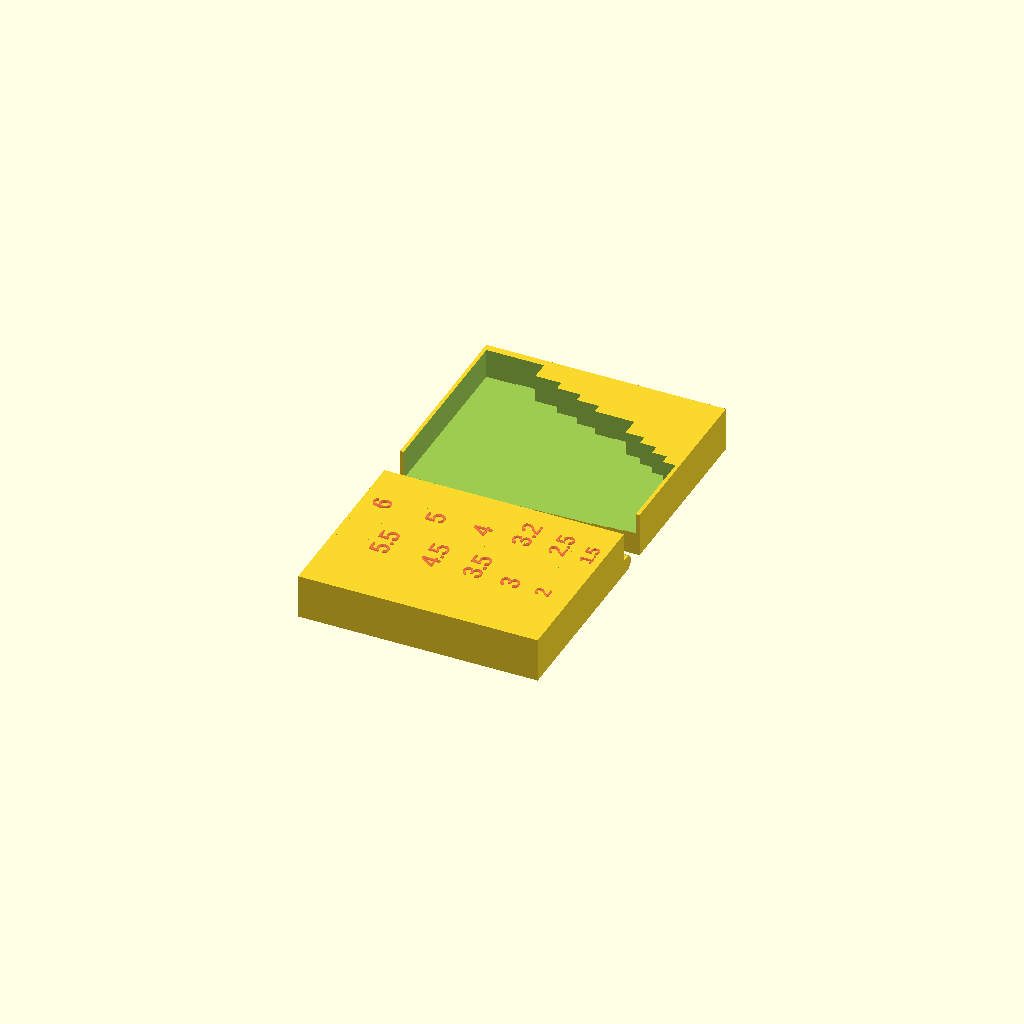
Cell 1 — every parameter at its default value.
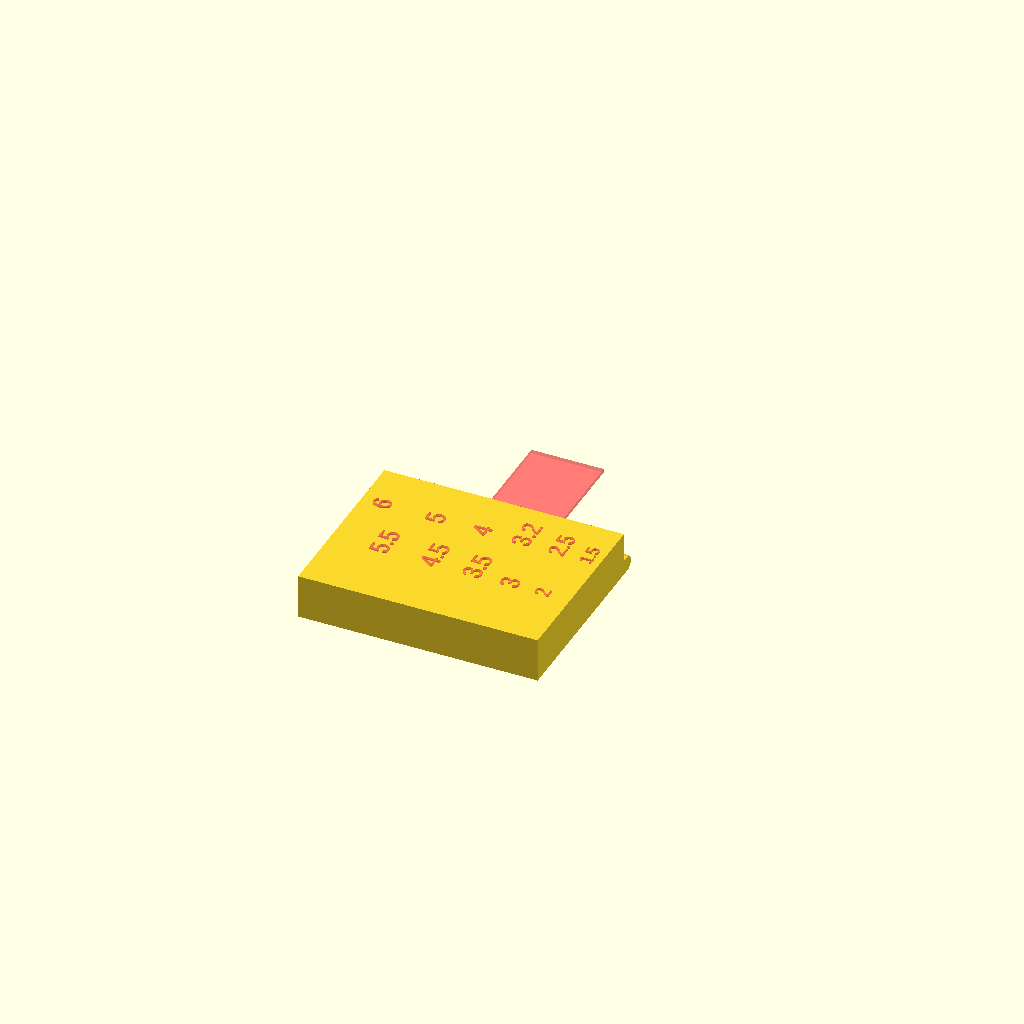
Cell 2 — mode set to 1, the other parameters unchanged.
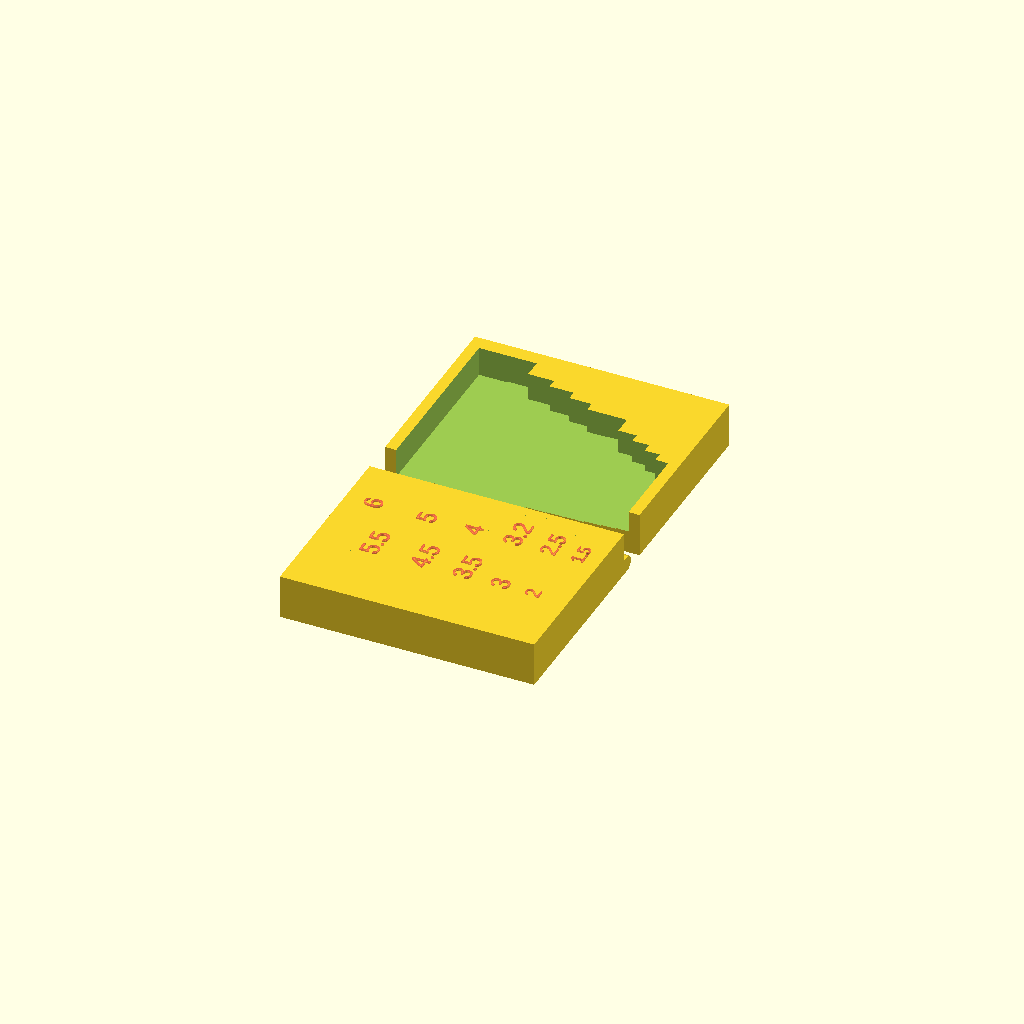
Cell 3: the same model with side = 4.
One fixed orthographic camera (rotation 55°, 0°, 25°; colour scheme Cornfield) for every cell.
OpenSCAD source file inputs/thingiverse/files/thing-3654882/files/drill-bits-case-w-spring-v1.2.scad:
//Holes for drill bits. Format: [diameter1, length1],[diameter2, length2],... Use bigger length then bits really have
drills = [
			[1.5, 50 ],
			[2,   55 ],
			[2.5, 60 ],
			[3,   65],
			[3.2, 75],
			[3.5, 75],
			[4,   80],
			[4.5, 85],
			[5,   90],
			[5.5, 100],
			[6,   100],
];
//blade width
blade = 19;//[9:9mm,18:18mm,19:19mm,25:25mm]
//Text height: positive - humps, negative - hollows, 0 - no text
textHeight = 0.4;
mode = 0; //[0:Both parts, 1:Part 1, 2:Part 2, 3:Preview, 4:Text Only]

/*[Advanced]*/
side = 2;
wall = 2;
top = 1.5;
hingeR = 2;
hingeHoleD = 1;
gap = 0.5;
minfont = 3;
maxfont = 5;
holesShape = 1; //[0:Square, 1:Round]

/*[Hidden]*/
//dont edit this, dude
springThin = 1;
n = len(drills);
bot = 2*hingeR;;
width = sumw()+(n-1)*wall+side*2;
springWidth = blade+0.5;
hingeW = (width-springWidth)/2;
maxD = maxDia();
partLen = (maxLen()+side*2)/2;
height = maxDia() + bot + top+gap;
echo(width=width, length=(partLen*2), sumw());

module part1(){
	difference(){
		union(){
			cube([width, partLen - hingeR, height]);
			translate([0, partLen, height - hingeR]) hinge();
			translate([width-hingeW, partLen, height - hingeR]) hinge();
			if(textHeight > 0) translate([0,0,-textHeight])extrudedText();
		}
		union(){
			for(i = [0:1:n-1]){
				translate([side+sumw(i)+wall*i-drills[i][0]/2 , partLen, (height-top-hingeR*2)/2+top])
				if(holesShape == 0){
					cube([drills[i][0]+gap, partLen, drills[i][0]+gap], center = true);
				}else{
					rotate([-90,0,0]) cylinder(d = drills[i][0]+gap, h = drills[i][1], center = true, $fn = 32);
				}
			}
			if(textHeight < 0) extrudedText();
		}
	}
}
module extrudedText(){
	#for(i = [0:1:n-1]){
		linear_extrude(abs(textHeight)) 
			translate([side+ sumw(i) - drills[i][0] + i*wall, partLen/3*(1+(i+1)%2), 0])
				rotate([180,0,90]) text(str(drills[i][0]), size = min(maxfont,max(minfont,drills[i][0]+wall)));
	}
}
module part2(){
	difference(){
		union(){
			translate([0,hingeR,0]) cube([width, partLen - hingeR, height]);
			translate([hingeW, 0, height - hingeR]) scale([-1,-1,1]) hinge();
			translate([width, 0, height - hingeR]) scale([-1,-1,1]) hinge();
		}
		union(){
//			for(i = [0:1:n-1]){
			for(i = [0:1:n-1]){			
				translate([side + sumw(i) - drills[i][0]/2+ i*wall, 0, -50+top+gap+maxD/2+drills[i][0]/2]) cube([drills[i][0]+wall+0.05, drills[i][1],100], center = true);
			}
		}
	}
}
module hinge(w = 16){
	difference(){
		union(){
			translate([0,-hingeR*2,-hingeR])cube([hingeW/4,hingeR*2,hingeR*2]);
			translate([0,0,0])rotate([0,90,0])cylinder(r = hingeR, h = hingeW/4, $fn=32);
			translate([hingeW/2,-hingeR*2,-hingeR])cube([hingeW/4,hingeR*2,hingeR*2]);
			translate([hingeW/2,0,0])rotate([0,90,0])cylinder(r = hingeR, h = hingeW/4, $fn=32);
		}
		translate([0,0,0])rotate([0,90,0])cylinder(d = hingeHoleD, h = w, $fn=32);
	}
}
module springHole(){
	translate([width/2, 0, height-hingeR]) union(){
		#translate([0,0,hingeHoleD/2+springThin/2])cube([width - 2*hingeW,partLen*2*2/3,springThin], center = true);
		translate([0,0,hingeHoleD/2+hingeR/2]) cube([width - 2*hingeW,partLen*2/3,hingeR], center = true);
	}	
}
function sumw(n = -66) = (n==-66)?sumw(len(drills)-1):((n>0)?drills[n][0]+sumw(n-1):drills[0][0]);
function maxDia(n = -66) = (n==-66)?maxDia(len(drills)-1):((n>0)?max(drills[n][0], maxDia(n-1)):drills[0][0]);
function maxLen(n = -66) = (n==-66)?maxLen(len(drills)-1):((n>0)?max(drills[n][1], maxLen(n-1)):drills[0][1]);
module run(){
	if(mode == 0){
		union(){
			difference(){
				translate([0,-partLen,0])part1();
				springHole();
			}
			translate([0,2*hingeR+1,0])
				difference(){
					part2();
					springHole();
				}
		}
	}else if(mode == 1){
		difference(){
			translate([0,-partLen,0])part1();
			springHole();
		}
	}else if(mode == 2){
		difference(){
			part2();
			springHole();
		}
	}else if(mode == 3){
		difference(){
			union(){
				translate([0,-partLen,0])part1();
				part2();
			}
			springHole();
		}
	}else if(mode == 4){
		translate([0,-partLen,0])
			if(textHeight > 0) translate([0,0,-textHeight]) extrudedText();
			else extrudedText();
	}
}
rotate([0,180,0]) run();
Parameter table extracted from the source (name, type, default, range or options):
blade: number, default 19, options 9, 18, 19, 25
textHeight: number, default 0.4
mode: number, default 0, options 0, 1, 2, 3, 4
side: number, default 2
wall: number, default 2
top: number, default 1.5
hingeR: number, default 2
hingeHoleD: number, default 1
gap: number, default 0.5
minfont: number, default 3
maxfont: number, default 5
holesShape: number, default 1, options 0, 1
